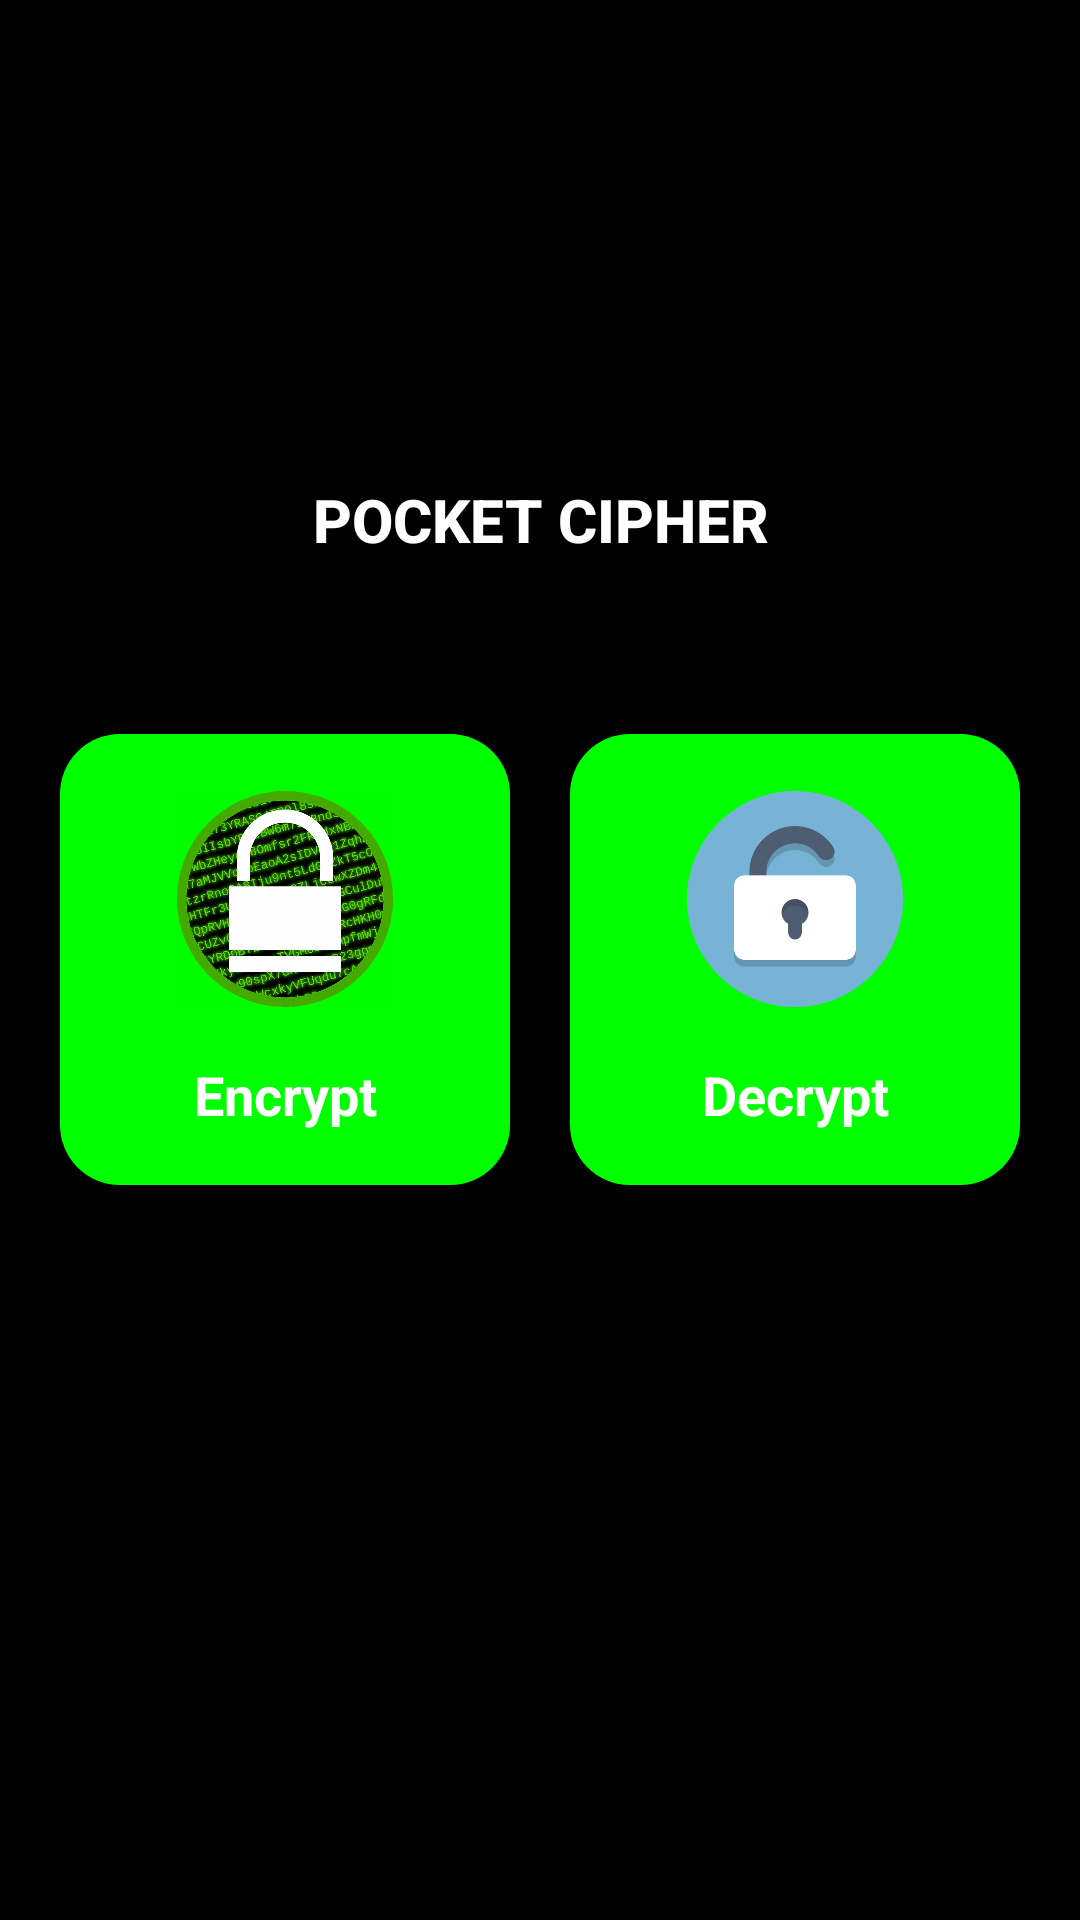

Here is an Android app screen rendered from its layout file. Give the layout XML and the strings, colors and styles it references.
<!-- AndroidManifest.xml: application theme Theme.PocketCipher -->
<!-- res/layout/activity_main.xml -->
<?xml version="1.0" encoding="utf-8"?>
<RelativeLayout xmlns:android="http://schemas.android.com/apk/res/android"
    xmlns:app="http://schemas.android.com/apk/res-auto"
    xmlns:tools="http://schemas.android.com/tools"
    android:layout_width="match_parent"
    android:layout_height="match_parent"
    android:background="@color/black"
    tools:context=".MainActivity">
    
    <TextView
        android:layout_width="match_parent"
        android:layout_height="wrap_content"
        android:layout_marginStart="20dp"
        android:layout_marginEnd="20dp"
        android:layout_marginBottom="30dp"
        android:gravity="center"
        android:padding="8dp"
        android:text="POCKET CIPHER"
        android:layout_above="@+id/idLLControls"
        android:textAlignment="center"
        android:textColor="@color/white"
        android:textSize="20sp"
        android:fontFamily="sans-serif-medium"
        android:textStyle="bold"
        />
    <androidx.appcompat.widget.LinearLayoutCompat
        android:layout_width="match_parent"
        android:layout_height="wrap_content"
        android:layout_centerInParent="true"
        android:id="@+id/idLLControls"
        android:layout_marginStart="20dp"
        android:layout_marginTop="10dp"
        android:layout_marginBottom="20dp"
        android:orientation="horizontal"
        android:weightSum="2">

        <LinearLayout
            android:layout_width="0dp"
            android:layout_margin="10dp"
            android:layout_height="wrap_content"
            android:layout_weight="1"
            android:id="@+id/idLLEncrypt"
            android:background="@drawable/back_layout"
            android:orientation="vertical"
            android:padding="10dp">


            <ImageView
                android:layout_width="80dp"
                android:layout_height="80dp"
                android:layout_gravity="center"
                android:layout_margin="5dp"
                android:padding="4dp"
                android:src="@drawable/encrypt"
                />

            <TextView
                android:layout_width="match_parent"
                android:layout_height="wrap_content"
                android:layout_margin="8dp"
                android:gravity="center"
                android:text="Encrypt"
                android:textColor="@color/white"
                android:textStyle="bold"
                android:textSize="18sp"
                />
        </LinearLayout>

        <LinearLayout
            android:layout_width="0dp"
            android:layout_margin="10dp"
            android:layout_height="wrap_content"
            android:layout_weight="1"
            android:id="@+id/idLLDecrypt"
            android:background="@drawable/back_layout"
            android:orientation="vertical"
            android:padding="10dp">


            <ImageView
                android:layout_width="80dp"
                android:layout_height="80dp"
                android:layout_gravity="center"
                android:layout_margin="5dp"
                android:padding="4dp"
                android:src="@drawable/decrypt"
                />

            <TextView
                android:layout_width="match_parent"
                android:layout_height="wrap_content"
                android:layout_margin="8dp"
                android:gravity="center"
                android:text="Decrypt"
                android:textColor="@color/white"
                android:textStyle="bold"
                android:textSize="18sp"
                />
        </LinearLayout>

    </androidx.appcompat.widget.LinearLayoutCompat>


</RelativeLayout>
<!-- resources referenced by this layout -->
<resources>
  <color name="black">#FF000000</color>
  <color name="white">#FFFFFFFF</color>
  <!-- drawable back_layout (drawable) -->
  <?xml version="1.0" encoding="utf-8"?>
  <shape android:shape="rectangle" xmlns:android="http://schemas.android.com/apk/res/android">
      <corners android:radius="20dp"/>
      <solid android:color="@color/green_shade"/>
  
  </shape>
  <!-- drawable decrypt: png bitmap (drawable, 20334 bytes) -->
  <!-- drawable encrypt: png bitmap (drawable, 73483 bytes) -->
  <style name="Theme.PocketCipher" parent="Theme.MaterialComponents.DayNight.DarkActionBar">
          
          <item name="colorPrimary">@color/purple_500</item>
          <item name="colorPrimaryVariant">@color/purple_700</item>
          <item name="colorOnPrimary">@color/white</item>
          
          <item name="colorSecondary">@color/teal_200</item>
          <item name="colorSecondaryVariant">@color/teal_700</item>
          <item name="colorOnSecondary">@color/black</item>
          
          <item name="android:statusBarColor">?attr/colorPrimaryVariant</item>
          
      </style>
  <color name="green_shade">#00ff00</color>&gt;
  <color name="purple_500">#FF6200EE</color>
  <color name="purple_700">#FF3700B3</color>
  <color name="teal_200">#FF03DAC5</color>
  <color name="teal_700">#FF018786</color>
</resources>
